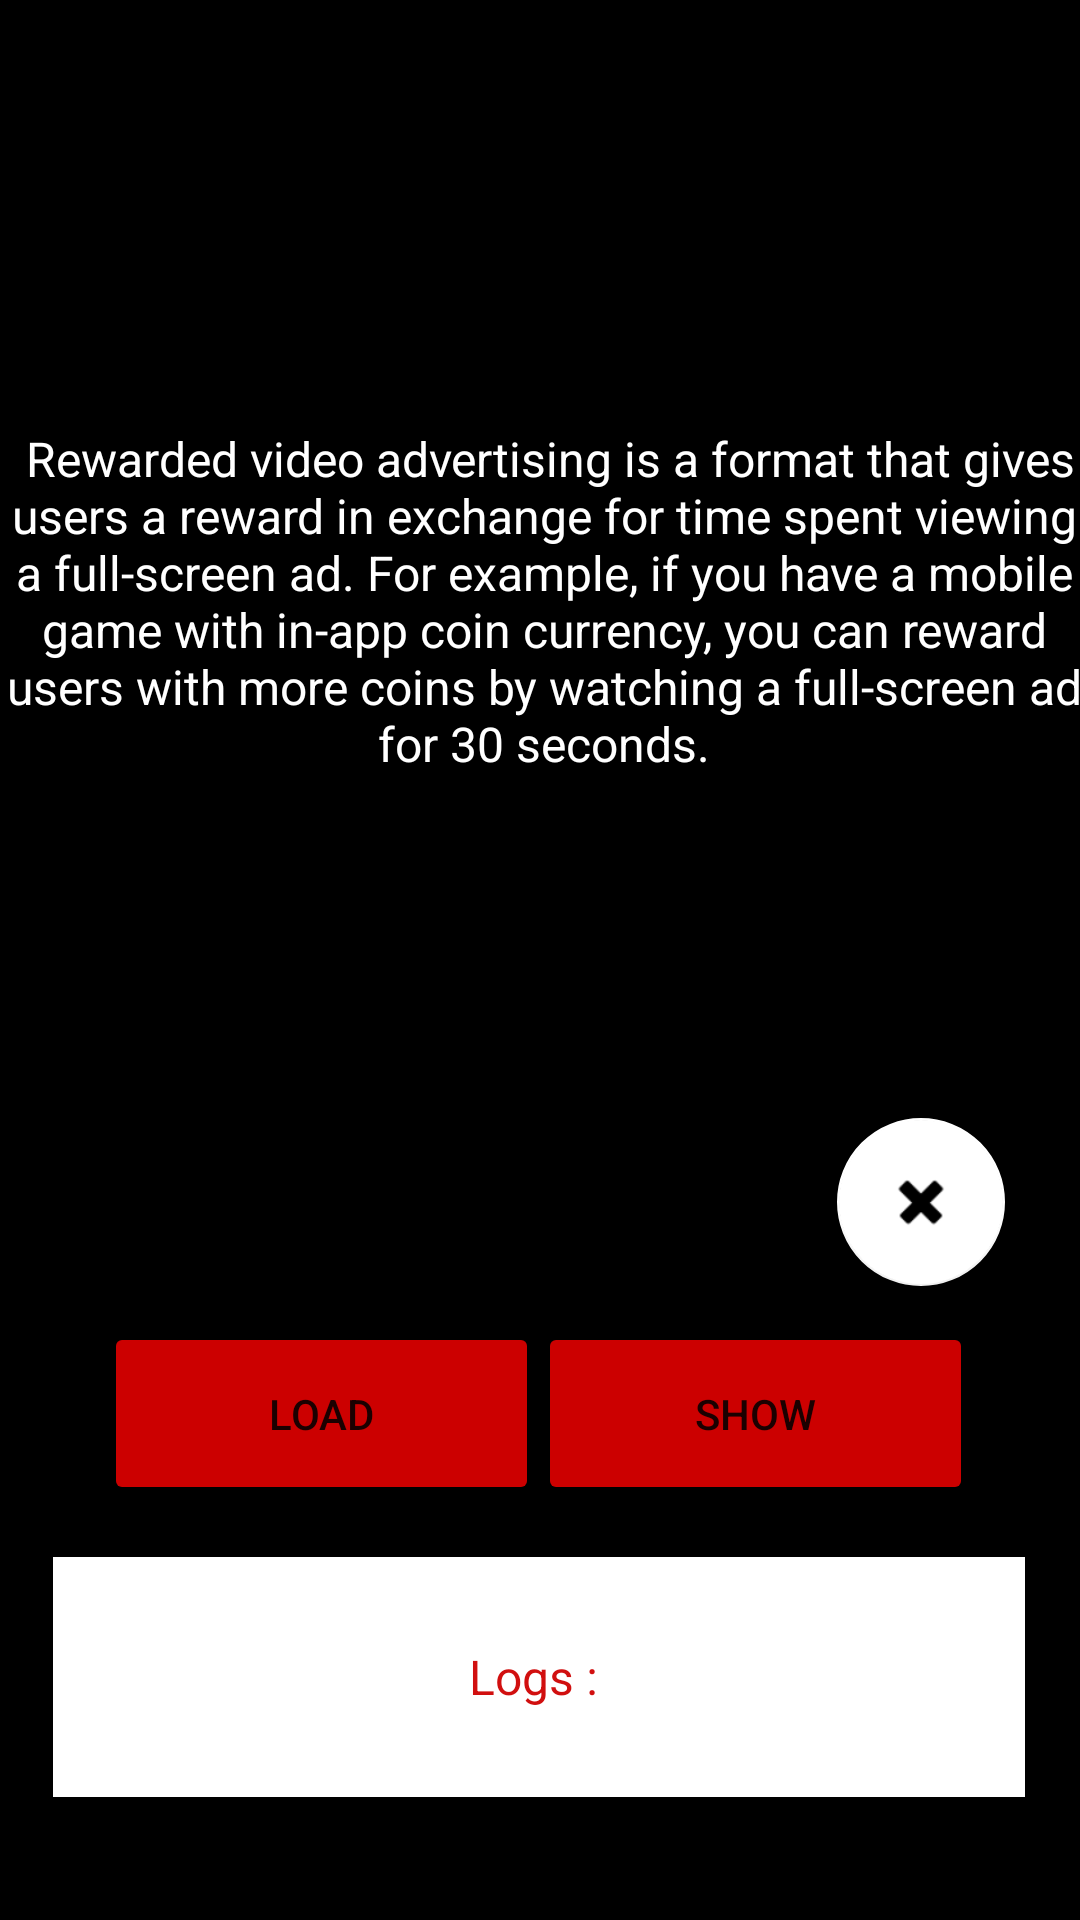

Here is an Android app screen rendered from its layout file. Give the layout XML and the strings, colors and styles it references.
<!-- AndroidManifest.xml: application theme Theme.TappxSampleAd -->
<!-- res/layout/activity_rewarded.xml -->
<?xml version="1.0" encoding="utf-8"?>
<androidx.constraintlayout.widget.ConstraintLayout xmlns:android="http://schemas.android.com/apk/res/android"
    xmlns:app="http://schemas.android.com/apk/res-auto"
    xmlns:tools="http://schemas.android.com/tools"
    android:layout_width="match_parent"
    android:layout_height="match_parent"
    android:background="@color/black"
    android:backgroundTint="@color/black"
    tools:context=".RewardedActivity">

    <ImageView
        android:id="@+id/imageView4"
        android:layout_width="143dp"
        android:layout_height="185dp"
        app:layout_constraintBottom_toBottomOf="parent"
        app:layout_constraintEnd_toEndOf="parent"
        app:layout_constraintStart_toStartOf="parent"
        app:layout_constraintTop_toTopOf="parent"
        app:layout_constraintVertical_bias="0.553"
        app:srcCompat="@drawable/estados_tappix_09" />

    <com.google.android.material.floatingactionbutton.FloatingActionButton
        android:id="@+id/RewardedVideo_to_MainActivity"
        android:layout_width="wrap_content"
        android:layout_height="wrap_content"
        android:clickable="true"
        android:onClick="onClickFromVideoRewardedToMain"
        app:backgroundTint="#FFFFFF"
        app:layout_constraintBottom_toBottomOf="parent"
        app:layout_constraintEnd_toEndOf="parent"
        app:layout_constraintHorizontal_bias="0.918"
        app:layout_constraintStart_toStartOf="parent"
        app:layout_constraintTop_toTopOf="parent"
        app:layout_constraintVertical_bias="0.638"
        app:rippleColor="#FF0000"
        app:srcCompat="@android:drawable/ic_delete" />

    <TextView
        android:id="@+id/logsRewardedVideo"
        android:layout_width="324dp"
        android:layout_height="80dp"
        android:background="@color/white"
        android:gravity="center"
        android:onClick="onClickloadInterstitial"
        android:text="Logs : "
        android:textColor="#D10F0F"
        android:textSize="16sp"
        app:layout_constraintBottom_toBottomOf="parent"
        app:layout_constraintEnd_toEndOf="parent"
        app:layout_constraintHorizontal_bias="0.494"
        app:layout_constraintStart_toStartOf="parent"
        app:layout_constraintTop_toTopOf="parent"
        app:layout_constraintVertical_bias="0.927" />

    <TextView
        android:id="@+id/Tappx_monster2"
        android:layout_width="375dp"
        android:layout_height="377dp"
        android:gravity="center"
        android:text=" Rewarded video advertising is a format that gives users a reward in exchange for time spent viewing a full-screen ad. For example, if you have a mobile game with in-app coin currency, you can reward users with more coins by watching a full-screen ad for 30 seconds."
        android:textColor="#FFFFFF"
        android:textSize="16sp"
        app:layout_constraintBottom_toBottomOf="parent"
        app:layout_constraintEnd_toEndOf="parent"
        app:layout_constraintHorizontal_bias="0.444"
        app:layout_constraintStart_toStartOf="parent"
        app:layout_constraintTop_toTopOf="parent"
        app:layout_constraintVertical_bias="0.045" />

    <Button
        android:id="@+id/btnLoadRewarded"
        android:layout_width="145dp"
        android:layout_height="61dp"
        android:backgroundTint="@android:color/holo_red_dark"
        android:text="Load"
        app:layout_constraintBottom_toBottomOf="parent"
        app:layout_constraintEnd_toEndOf="parent"
        app:layout_constraintHorizontal_bias="0.161"
        app:layout_constraintStart_toStartOf="parent"
        app:layout_constraintTop_toTopOf="parent"
        app:layout_constraintVertical_bias="0.761" />

    <Button
        android:id="@+id/btnShowRewarded"
        android:layout_width="145dp"
        android:layout_height="61dp"
        android:backgroundTint="@android:color/holo_red_dark"
        android:text="Show"
        app:layout_constraintBottom_toBottomOf="parent"
        app:layout_constraintEnd_toEndOf="parent"
        app:layout_constraintHorizontal_bias="0.834"
        app:layout_constraintStart_toStartOf="parent"
        app:layout_constraintTop_toTopOf="parent"
        app:layout_constraintVertical_bias="0.761" />
</androidx.constraintlayout.widget.ConstraintLayout>
<!-- resources referenced by this layout -->
<resources>
  <style name="Theme.TappxSampleAd" parent="Theme.MaterialComponents.DayNight.DarkActionBar">
          
          <item name="colorPrimary">@color/purple_500</item>
          <item name="colorPrimaryVariant">@color/purple_700</item>
          <item name="colorOnPrimary">@color/white</item>
          
          <item name="colorSecondary">@color/teal_200</item>
          <item name="colorSecondaryVariant">@color/teal_700</item>
          <item name="colorOnSecondary">@color/black</item>
          
          <item name="android:statusBarColor" tools:targetApi="l">?attr/colorPrimaryVariant</item>
          
      </style>
  <!-- not gathered from this repository: default colours our renderer supplied (Android Studio template values) -->
  <color name="purple_500">#FF6200EE</color>
  <color name="purple_700">#FF3700B3</color>
  <color name="teal_200">#FF03DAC5</color>
  <color name="teal_700">#FF018786</color>
  <color name="black">#FF000000</color>
  <color name="white">#FFFFFFFF</color>
</resources>
